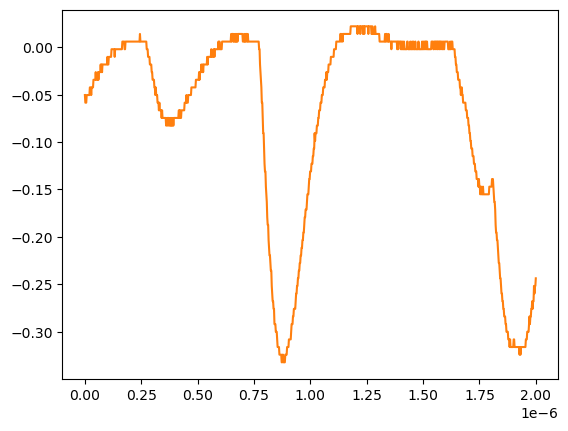

Source data for this figure (header and first rows):
# KEYSIGHT TECHNOLOGIES, MSO-X 3024T, MY58262555, 07.30.2019051434
# time, 1
# 2024-07-24 15:45:20.102506
0.000000000000000000e+00, -5.055280000000000190e-02
2.002002002002001797e-09, -5.859299999999999925e-02
4.004004004004003593e-09, -5.859299999999999925e-02
6.006006006006005804e-09, -5.859299999999999925e-02
8.008008008008007187e-09, -5.055280000000000190e-02
1.001001001001000857e-08, -5.055280000000000190e-02
1.201201201201201161e-08, -5.055280000000000190e-02
1.401401401401401299e-08, -5.055280000000000190e-02
1.601601601601601437e-08, -5.055280000000000190e-02
1.801801801801801741e-08, -5.055280000000000190e-02
2.002002002002001714e-08, -5.055280000000000190e-02
2.202202202202202018e-08, -4.251259999999999761e-02
2.402402402402402322e-08, -4.251259999999999761e-02
2.602602602602602294e-08, -4.251259999999999761e-02
2.802802802802802598e-08, -5.055280000000000190e-02
3.003003003003002571e-08, -4.251259999999999761e-02
3.203203203203202875e-08, -4.251259999999999761e-02
3.403403403403403179e-08, -4.251259999999999761e-02
3.603603603603603482e-08, -4.251259999999999761e-02
3.803803803803803124e-08, -3.447240000000000026e-02
4.004004004004003428e-08, -3.447240000000000026e-02
4.204204204204203732e-08, -3.447240000000000026e-02
4.404404404404404036e-08, -3.447240000000000026e-02
4.604604604604604339e-08, -3.447240000000000026e-02
4.804804804804804643e-08, -2.643219999999999945e-02
5.005005005005004285e-08, -3.447240000000000026e-02
5.205205205205204589e-08, -3.447240000000000026e-02
5.405405405405404893e-08, -3.447240000000000026e-02
5.605605605605605196e-08, -3.447240000000000026e-02
5.805805805805805500e-08, -2.643219999999999945e-02
6.006006006006005142e-08, -3.447240000000000026e-02
6.206206206206205446e-08, -2.643219999999999945e-02
6.406406406406405750e-08, -2.643219999999999945e-02
6.606606606606606053e-08, -2.643219999999999945e-02
6.806806806806806357e-08, -2.643219999999999945e-02
7.007007007007006661e-08, -1.839199999999999863e-02
7.207207207207206965e-08, -2.643219999999999945e-02
7.407407407407407268e-08, -1.839199999999999863e-02
7.607607607607606249e-08, -2.643219999999999945e-02
7.807807807807806552e-08, -1.839199999999999863e-02
8.008008008008006856e-08, -1.839199999999999863e-02
8.208208208208207160e-08, -1.839199999999999863e-02
8.408408408408407464e-08, -1.839199999999999863e-02
8.608608608608607767e-08, -1.839199999999999863e-02
8.808808808808808071e-08, -1.839199999999999863e-02
9.009009009009008375e-08, -1.839199999999999863e-02
9.209209209209208679e-08, -1.839199999999999863e-02
9.409409409409408982e-08, -1.839199999999999863e-02
9.609609609609609286e-08, -1.839199999999999863e-02
9.809809809809808266e-08, -1.839199999999999863e-02
1.001001001001000857e-07, -1.035179999999999954e-02
1.021021021021020887e-07, -1.839199999999999863e-02
1.041041041041040918e-07, -1.839199999999999863e-02
1.061061061061060948e-07, -1.035179999999999954e-02
1.081081081081080979e-07, -1.035179999999999954e-02
1.101101101101101009e-07, -1.035179999999999954e-02
1.121121121121121039e-07, -1.035179999999999954e-02
1.141141141141141070e-07, -1.035179999999999954e-02
... 942 more rows
